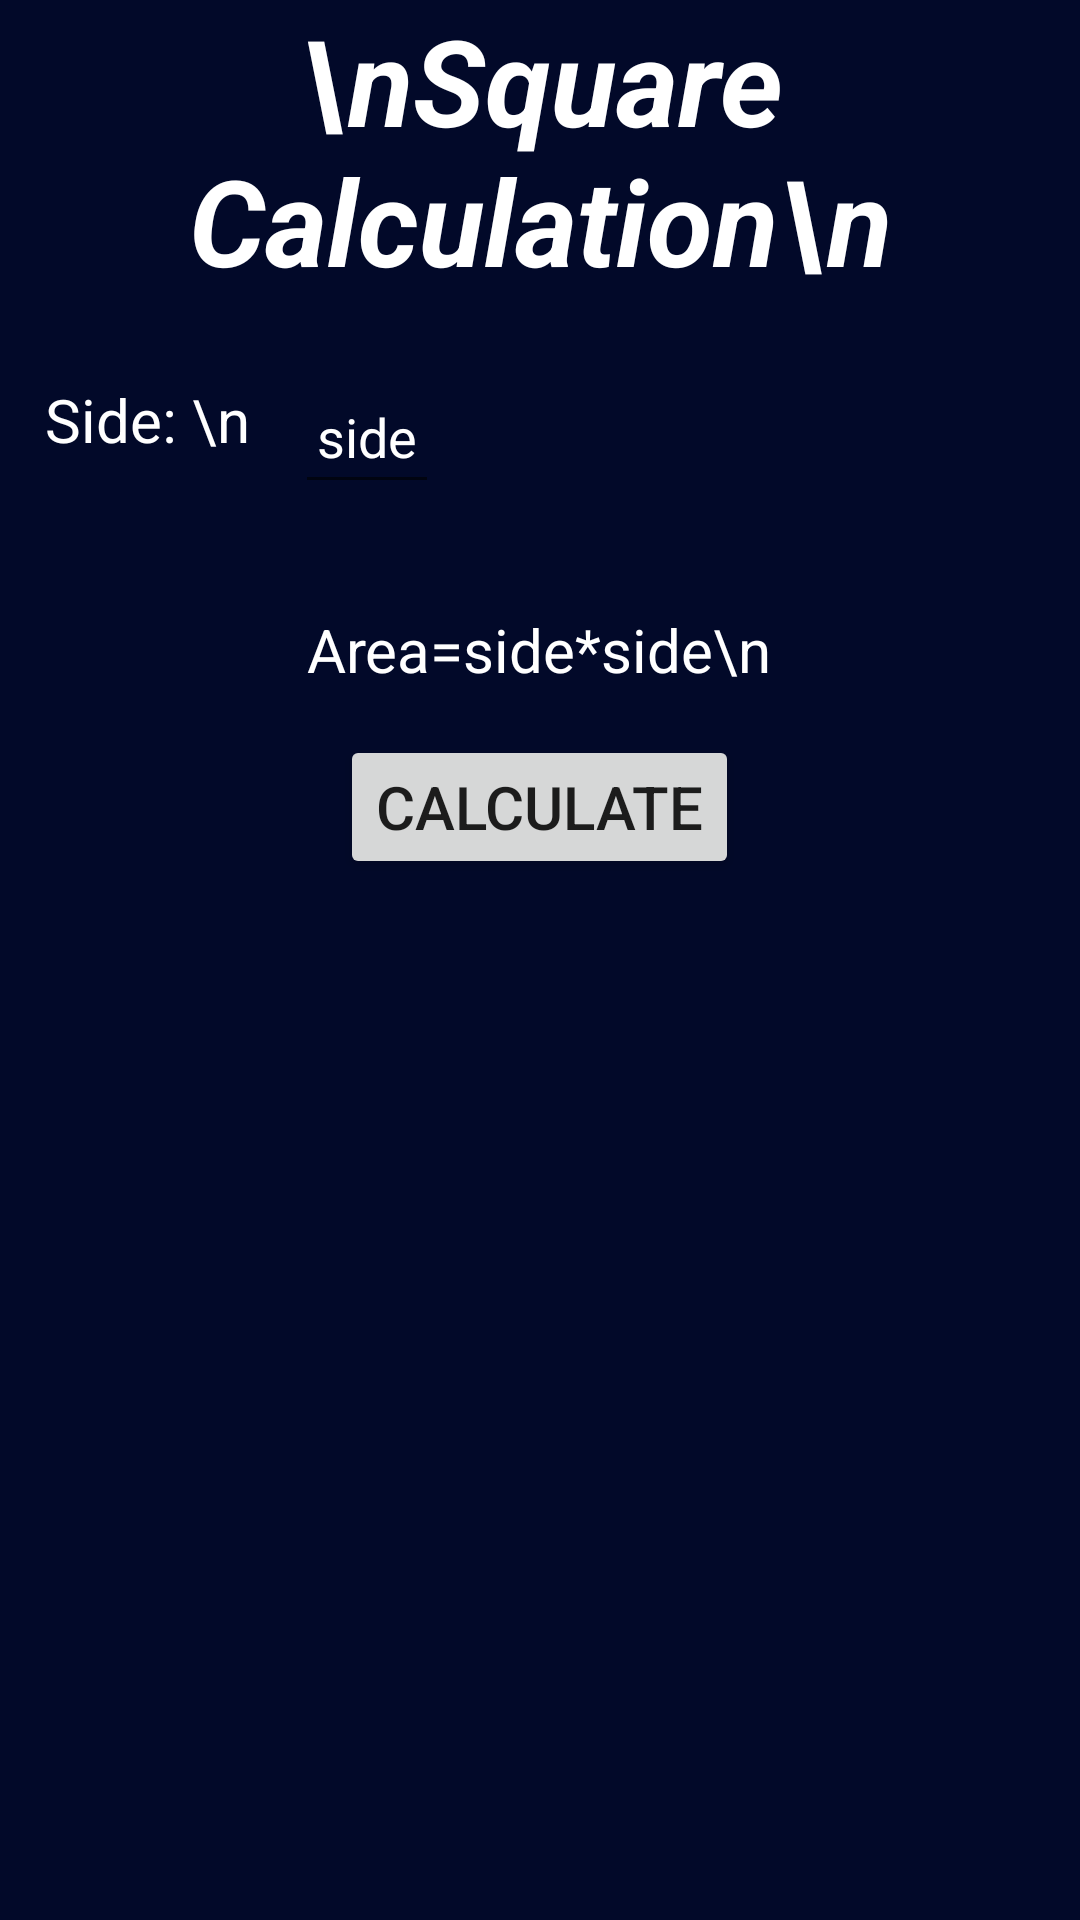

Here is an Android app screen rendered from its layout file. Give the layout XML and the strings, colors and styles it references.
<!-- AndroidManifest.xml: application theme Theme.Geometricshapes -->
<!-- res/layout/activity_cal_square.xml -->
<?xml version="1.0" encoding="utf-8"?>
<LinearLayout xmlns:android="http://schemas.android.com/apk/res/android"
    xmlns:app="http://schemas.android.com/apk/res-auto"
    xmlns:tools="http://schemas.android.com/tools"
    android:orientation="vertical"
    android:layout_width="match_parent"
    android:layout_height="match_parent"
    android:background="#020929"
    tools:context=".CalSquareActivity">
    <TextView
        android:layout_width="wrap_content"
        android:layout_height="wrap_content"
        android:gravity="center"
        android:text="\nSquare  Calculation\n"
        android:layout_gravity="center"
        android:textColor="@color/white"
        android:textSize="40sp"
        android:textStyle="bold|italic"/>
    <LinearLayout
        android:layout_width="match_parent"
        android:layout_height="wrap_content"
        android:orientation="horizontal"
        android:layout_margin="10sp">

        <TextView
            android:id="@+id/s2"
            android:layout_width="wrap_content"
            android:layout_height="wrap_content"
            android:layout_margin="5dp"
            android:fontFamily="sans-serif"
            android:gravity="center"
            android:text="Side: \n"
            android:textColor="@color/white"
            android:textSize="20sp" />

        <EditText
            android:id="@+id/s"
            android:layout_width="48dp"
            android:layout_height="48dp"
            android:layout_margin="10sp"
            android:gravity="center"
            android:hint="side"
            android:inputType="numberDecimal"
            android:textColor="@color/white"
            android:textColorHint="@color/white" />

    </LinearLayout>

    <TextView
        android:id="@+id/t4"
        android:layout_width="wrap_content"
        android:layout_height="wrap_content"
        android:layout_margin="15dp"
        android:fontFamily="sans-serif"
        android:layout_gravity="center"
        android:text="Area=side*side\n"
        android:textColor="@color/white"
        android:textSize="20sp" />
    <Button
        android:layout_width="wrap_content"
        android:layout_height="wrap_content"
        android:layout_gravity="center"
        android:id="@+id/btn1"
        android:text="Calculate"
        android:textSize="20sp" />
    <Button
        android:layout_width="wrap_content"
        android:layout_height="wrap_content"
        android:layout_gravity="center"
        android:id="@+id/b2"
        android:text="reset"
        android:textSize="20sp"
        android:visibility="invisible"/>

</LinearLayout>
<!-- resources referenced by this layout -->
<resources>
  <style name="Theme.Geometricshapes" parent="Theme.MaterialComponents.DayNight.DarkActionBar">
          
          <item name="colorPrimary">@color/purple_500</item>
          <item name="colorPrimaryVariant">@color/purple_700</item>
          <item name="colorOnPrimary">@color/white</item>
          
          <item name="colorSecondary">@color/teal_200</item>
          <item name="colorSecondaryVariant">@color/teal_700</item>
          <item name="colorOnSecondary">@color/black</item>
          
          <item name="android:statusBarColor">?attr/colorPrimaryVariant</item>
          
      </style>
  <!-- not gathered from this repository: default colours our renderer supplied (Android Studio template values) -->
  <color name="purple_500">#FF6200EE</color>
  <color name="purple_700">#FF3700B3</color>
  <color name="teal_200">#FF03DAC5</color>
  <color name="teal_700">#FF018786</color>
  <color name="black">#FF000000</color>
  <color name="white">#FFFFFFFF</color>
</resources>
